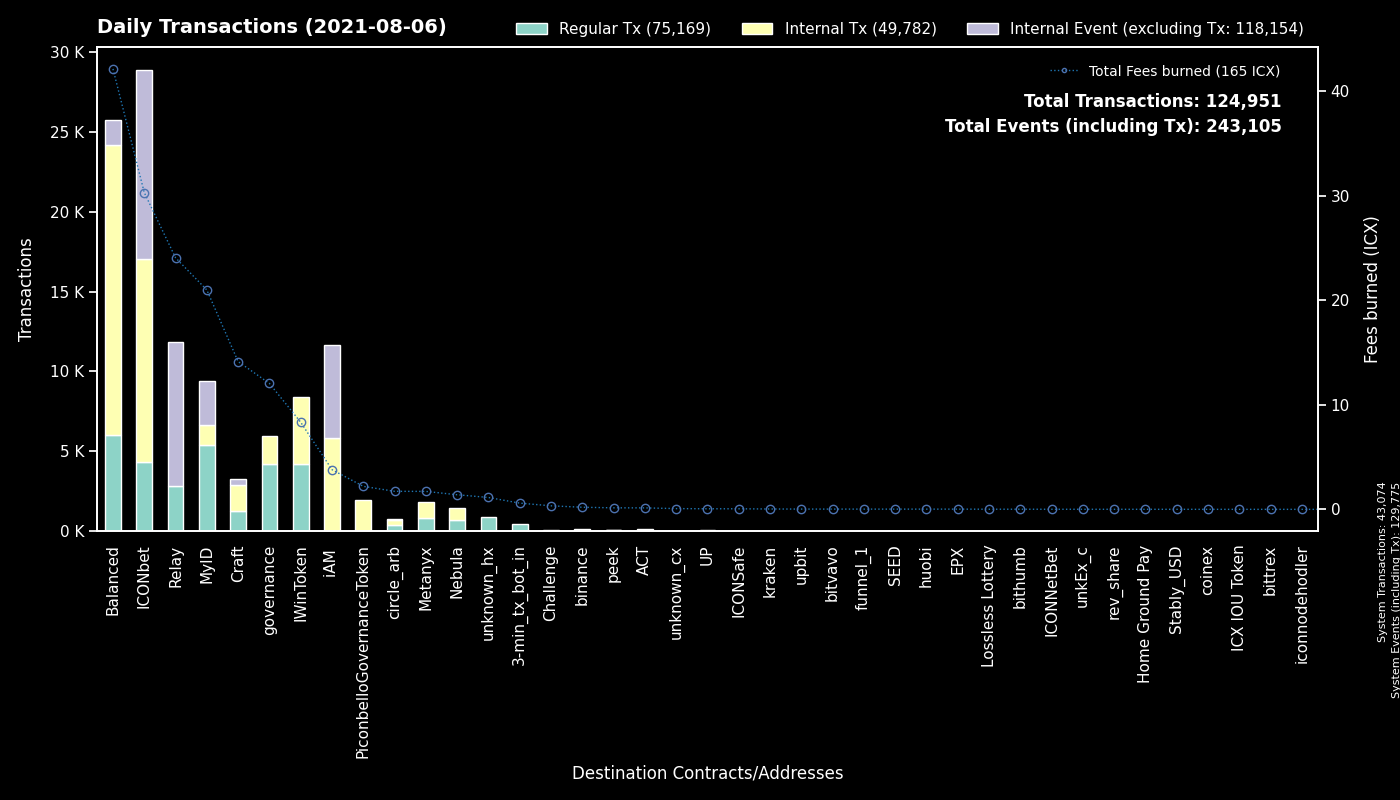

Values plotted in this chart, from the file beside it:
to, Regular Tx, Fees burned, to_def, Internal Tx, Internal Event (excluding Tx), group
System, 43074, 0.0, System, 0, 86701, System
cx00000000000000000000000000000000000000…, 4226, 12.04, governance, 1767, 0, governance
cx993810b4523ab6b1658925d8d6c234f286adbd…, 4201, 8.328, IWinToken, 4213, 0, IWinToken
cx9e3cadcc1a4be3323ea23371b84575abb32703…, 2754, 5.26, MyID_1, 0, 2770, MyID
cx2ccc0c98ab5c2709cfc2c1512345baa99ea410…, 1442, 5.469, Relay_2, 0, 0, Relay
hx037c73025819e490e9a01a7e954f9b46d89b02…, 1428, 2.28, MyID_related, 0, 0, MyID
cx087b4164a87fdfb7b714f3bafe9dfb050fd6b1…, 1383, 18.58, Relay_1, 0, 9027, Relay
cx10d59e8103ab44635190bd4139dbfd682fa2d0…, 1349, 3.128, balanced_rewards, 2354, 123, Balanced
cx5d6e1482434085f30660efe30573304d629270…, 1220, 7.809, ICONbet? Baccarat, 4590, 4325, ICONbet
cxf61cd5a45dc9f91c15aa65831a30a90d59a096…, 1109, 4.959, balanced_baln, 2195, 406, Balanced
cx694e8c9f1a05c8c3719f30d46b97697960e428…, 1100, 9.926, MyID_2, 1112, 0, MyID
cxd47f7d943ad76a0403210501dab03d4daf1f68…, 1026, 6.768, ICONbet? Blackjack, 1436, 2546, ICONbet
cx369a5f4ce4f4648dfc96ba0c8229be0693b4ec…, 841, 1.716, Metanyx, 984, 0, Metanyx
cx203d9cd2a669be67177e997b8948ce2c35caff…, 769, 16.61, balanced_dividends, 5376, 0, Balanced
cx38fd2687b202caf4bd1bda55223578f39dbb65…, 756, 4.172, ICONbet? Mini Roulette(new), 2404, 1520, ICONbet
cx9c4698411c6d9a780f605685153431dcda0460…, 709, 9.291, Auction, 1168, 0, Craft
cx2609b924e33ef00b648a409245c7ea394c4678…, 605, 5.884, balanced_sicx, 2000, 358, Balanced
cx6cdbc291c73faf79366d35b1491b89217fdc66…, 577, 4.285, ICONbet? War, 1718, 1905, ICONbet
cx82c8c091b41413423579445032281bca5ac14f…, 550, 4.837, Craft, 490, 333, Craft
cxa0af3165c08318e988cb30993b3048335b94af…, 506, 1.762, balanced_dex, 1423, 0, Balanced
cx88fd7df7ddff82f7cc735c871dc519838cb235…, 478, 2.732, balanced_bnUSD, 1423, 240, Balanced
hx11de4e28be4845de3ea392fd8d758655bf766c…, 477, 0.5962, 3-min_tx_bot_in, 0, 0, 3-min_tx_bot_in
cx66d4d90f5f113eba575bf793570135f9b10cec…, 433, 2.991, balanced_loans, 2145, 479, Balanced
cx44250a12074799e26fdeee75648ae47e2cc842…, 414, 1.71, balanced_governance, 358, 0, Balanced
cx57d7acf8b5114b787ecdd99ca460c2272e4d91…, 406, 0.8017, NebulaPlanetToken, 459, 0, Nebula
cx334beb9a6cde3bf1df045869447488e0de31df…, 340, 1.567, circle_arb_1, 301, 75, circle_arb
cx299d88908ab371d586c8dfe0ed42899a899e6e…, 286, 4.321, ICONbet? Levels, 582, 272, ICONbet
cxb0b6f777fba13d62961ad8ce11be7ef6c4b2bc…, 243, 1.586, ICONbet? DAOdice(new), 1089, 729, ICONbet
cx943cf4a4e4e281d82b15ae0564bbdcbf8114b3…, 208, 0.4158, NebulaSpaceshipToken, 194, 0, Nebula
cxaf244cf3c7164fe6f996f398a9d99c4d4a85cf…, 199, 1.62, balanced_airdrip, 402, 0, Balanced
cx43e2eec79eb76293c298f2b17aec06097be606…, 148, 0.6987, balanced_staking, 444, 0, Balanced
hxc4193cda4a75526bf50896ec242d6713bb6b02…, 127, 0.1588, binance_hot, 0, 0, binance
cxba62bb61baf8dd8b6a04633fe33806547785a0…, 124, 3.506, MyID_3, 124, 0, MyID
cx03c76787861eec166b25e744e52a82af963670…, 93, 0.5663, ICONbet? Plinko, 418, 122, ICONbet
cx4bfc45b11cf276bb58b3669076d99bc6b3e4e3…, 85, 0.1794, NebulaTokenClaiming, 79, 0, Nebula
cx502c47463314f01e84b1b203c315180501eb24…, 71, 0.1399, ACT, 65, 0, ACT
cx26b5b9990e78c6afe4f9d30776a43b1c19f7d8…, 50, 0.3579, ICONbet? Sic Bo, 154, 200, ICONbet
cxca5df10ab4f46df979aa2d38b370be85076e61…, 45, 0.2841, ICONbet? Colors, 136, 180, ICONbet
cx14002628a4599380f391f708843044bc93dce2…, 39, 3.782, iAM Div, 5798, 5804, iAM
cx9df59cf2c7dc7ae2dbdec4a10b295212595f23…, 31, 0.1554, circle_arb_2, 36, 9, circle_arb
hx68646780e14ee9097085f7280ab137c3633b4b…, 27, 0.03375, kraken_hot, 0, 0, kraken
cxc0b5b52c9f8b4251a47e91dda3bd61e5512cd7…, 25, 0.1282, TapToken, 206, 0, ICONbet
cxa89982990826b66d86ef31275e93275dfddabf…, 24, 0.04128, peek_2, 0, 0, peek
cxcc711062b732ed14954008da8a5b5193b4d486…, 24, 0.04128, peek_1, 0, 0, peek
hx133323c2e990994816b548a9e7eb080a5eac80…, 24, 0.03, unknown_hx, 0, 0, unknown_hx
hxa390d24fdcba68515b492ffc553192802706a1…, 20, 0.025, bitvavo_hot, 0, 0, bitvavo
cx334db6519871cb2bfd154cec0905ced4ea142d…, 19, 0.07154, unknown_cx, 0, 0, unknown_cx
hx294c5d0699615fc8d92abfe464a2601612d11b…, 18, 0.0225, funnel_1, 0, 0, funnel_1
hxd9fb974459fe46eb9d5a7c438f17ae6e75c0f2…, 17, 0.02125, huobi, 0, 0, huobi
cx426ecb585ad976efd1caf41cff89eb7c45acd1…, 16, 0.3383, Challenge, 28, 17, Challenge
hxf2b4e7eab4f14f49e5dce378c2a0389c379ac6…, 13, 0.01625, upbit_hot5, 0, 0, upbit
cxcaef4255ec5cb784594655fa5ff62ce09a4f8d…, 12, 0.06354, peek_3, 12, 0, peek
hxa527f96d8b988a31083167f368105fc0f2ab11…, 11, 0.01375, binance_us, 0, 0, binance
hx387f3016ee2e5fb95f2feb5ba36b0578d5a4b8…, 8, 0.01, binance?sweeper_21, 0, 0, binance
cxe7c05b43b3832c04735e7f109409ebcb9c19e6…, 7, 0.01413, IAM Token, 5, 0, iAM
hx7aa2c9f97cc0d29476cdb45793e75749fcb555…, 7, 0.00875, unknown_hx, 0, 0, unknown_hx
cx0cf826b9756e5a69f1f83a7717a2f2d8156940…, 7, 0.03998, uTAP, 68, 0, UP
hx85532472e789802a943bd34a8aeb86668bc232…, 6, 0.0075, unkEx_c1, 0, 0, unkEx_c
hx3b0599584b46f55a34683aae60b4427b7a82ce…, 6, 0.0075, unknown_hx, 0, 0, unknown_hx
hx6d14b2b77a9e73c5d5804d43c7e3c3416648ae…, 5, 0.00625, bithumb_3, 0, 0, bithumb
... 756 more rows
